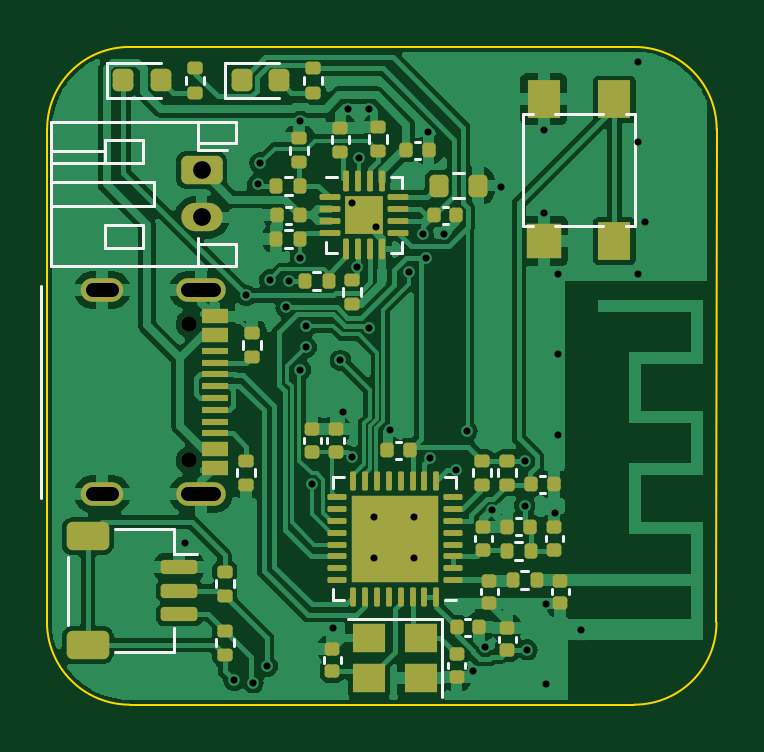
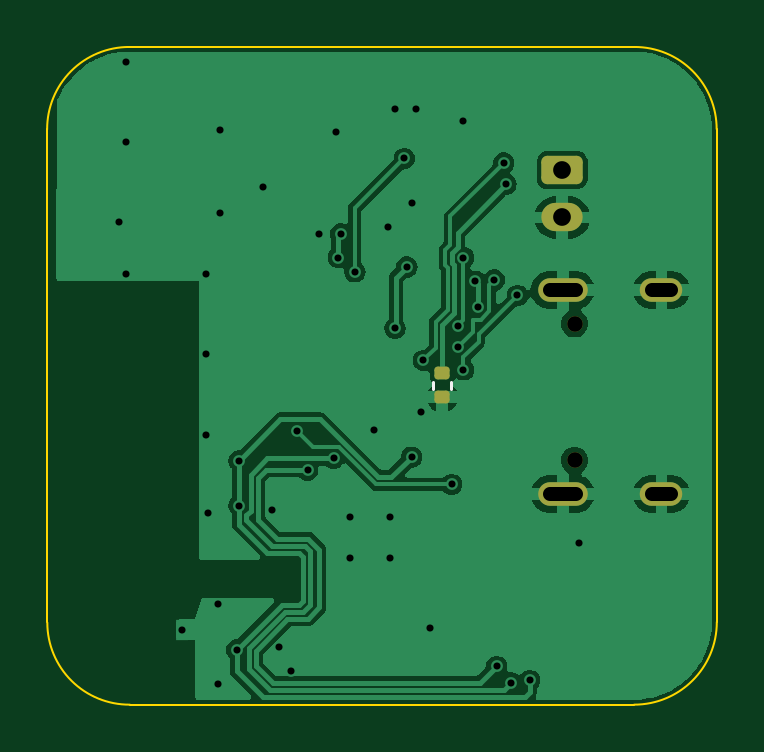
Circuit board: 10 layer files. Board 28.4 x 27.8 mm.
- bottom_copper: ESP32-C3-CuBottom.gbl (42011 bytes)
- top_copper: ESP32-C3-CuTop.gtl (96966 bytes)
- outline: ESP32-C3-EdgeCuts.gm1 (1000 bytes)
- bottom_mask: ESP32-C3-MaskBottom.gbs (1701 bytes)
- top_mask: ESP32-C3-MaskTop.gts (8291 bytes)
- paste: ESP32-C3-PasteBottom.gbp (1215 bytes)
- paste: ESP32-C3-PasteTop.gtp (8123 bytes)
- bottom_silk: ESP32-C3-SilkBottom.gbo (628 bytes)
- top_silk: ESP32-C3-SilkTop.gto (7186 bytes)
- drill: ESP32-C3.drl (1391 bytes)

=== bottom_copper: ESP32-C3-CuBottom.gbl (42011 bytes, source omitted) ===
=== top_copper: ESP32-C3-CuTop.gtl (96966 bytes, source omitted) ===
=== outline: ESP32-C3-EdgeCuts.gm1 ===
G04 #@! TF.GenerationSoftware,KiCad,Pcbnew,8.0.2*
G04 #@! TF.CreationDate,2024-05-24T20:41:35+02:00*
G04 #@! TF.ProjectId,ESP32-C3,45535033-322d-4433-932e-6b696361645f,rev?*
G04 #@! TF.SameCoordinates,Original*
G04 #@! TF.FileFunction,Profile,NP*
%FSLAX46Y46*%
G04 Gerber Fmt 4.6, Leading zero omitted, Abs format (unit mm)*
G04 Created by KiCad (PCBNEW 8.0.2) date 2024-05-24 20:41:35*
%MOMM*%
%LPD*%
G01*
G04 APERTURE LIST*
G04 #@! TA.AperFunction,Profile*
%ADD10C,0.100000*%
G04 #@! TD*
G04 APERTURE END LIST*
D10*
X32882233Y11842893D02*
X32874874Y-9025126D01*
X57750000Y15317767D02*
X36357107Y15317767D01*
X57750305Y15317718D02*
G75*
G02*
X61225073Y11825118I-5J-3474818D01*
G01*
X36374874Y-12525126D02*
G75*
G02*
X32874874Y-9025126I26J3500026D01*
G01*
X36374874Y-12525126D02*
X57725137Y-12525126D01*
X61225134Y11825118D02*
X61217775Y-9042901D01*
X61217737Y-9050297D02*
G75*
G02*
X57725137Y-12525092I-3474837J-3D01*
G01*
X32882233Y11842893D02*
G75*
G02*
X36357107Y15317767I3474867J7D01*
G01*
M02*

=== bottom_mask: ESP32-C3-MaskBottom.gbs (1701 bytes, source withheld) ===
=== top_mask: ESP32-C3-MaskTop.gts (8291 bytes, source omitted) ===
=== paste: ESP32-C3-PasteBottom.gbp (1215 bytes, source withheld) ===
=== paste: ESP32-C3-PasteTop.gtp (8123 bytes, source omitted) ===
=== bottom_silk: ESP32-C3-SilkBottom.gbo ===
G04 #@! TF.GenerationSoftware,KiCad,Pcbnew,8.0.2*
G04 #@! TF.CreationDate,2024-05-24T20:41:35+02:00*
G04 #@! TF.ProjectId,ESP32-C3,45535033-322d-4433-932e-6b696361645f,rev?*
G04 #@! TF.SameCoordinates,Original*
G04 #@! TF.FileFunction,Legend,Bot*
G04 #@! TF.FilePolarity,Positive*
%FSLAX46Y46*%
G04 Gerber Fmt 4.6, Leading zero omitted, Abs format (unit mm)*
G04 Created by KiCad (PCBNEW 8.0.2) date 2024-05-24 20:41:35*
%MOMM*%
%LPD*%
G01*
G04 APERTURE LIST*
%ADD10C,0.120000*%
G04 APERTURE END LIST*
D10*
G04 #@! TO.C,R13*
X44120000Y1153641D02*
X44120000Y846359D01*
X44880000Y1153641D02*
X44880000Y846359D01*
G04 #@! TD*
M02*

=== top_silk: ESP32-C3-SilkTop.gto (7186 bytes, source omitted) ===
=== drill: ESP32-C3.drl ===
M48
; DRILL file {KiCad 8.0.2} date 2024-05-24T20:41:35+0200
; FORMAT={-:-/ absolute / metric / decimal}
; #@! TF.CreationDate,2024-05-24T20:41:35+02:00
; #@! TF.GenerationSoftware,Kicad,Pcbnew,8.0.2
; #@! TF.FileFunction,MixedPlating,1,2
FMAT,2
METRIC
; #@! TA.AperFunction,Plated,PTH,ViaDrill
T1C0.300
; #@! TA.AperFunction,Plated,PTH,ComponentDrill
T2C0.300
; #@! TA.AperFunction,Plated,PTH,ComponentDrill
T3C0.600
; #@! TA.AperFunction,Plated,PTH,ComponentDrill
T4C0.750
; #@! TA.AperFunction,NonPlated,NPTH,ComponentDrill
T5C0.660
%
G90
G05
T1
X38.7Y-5.7
X40.8Y-11.5
X41.314Y4.8
X41.6Y-11.6
X41.8Y9.5
X41.9Y10.4
X42.2Y-10.9
X42.3Y5.45
X43.0Y4.3
X43.1Y5.4
X43.6Y12.2
X43.6Y6.4
X43.6Y1.65
X43.85Y3.5
X43.85Y2.6
X44.1Y-3.2
X45.0Y-9.3
X45.3Y2.05
X45.4Y-0.15
X45.6Y12.7
X45.8Y8.7
X45.8Y-2.05
X46.0Y6.0
X46.1Y10.6
X46.5Y12.7
X46.5Y3.4
X46.7Y-4.6
X46.7Y-6.3
X46.8Y7.7
X47.4Y-0.9
X48.2Y5.8
X48.4Y-4.6
X48.4Y-6.3
X48.8Y7.4
X48.9Y6.4
X49.0Y11.7
X49.1Y-2.1
X49.7Y7.4
X50.2Y-2.6
X50.65Y-0.95
X50.9Y-11.1
X51.4Y-10.1
X51.7Y-4.3
X52.1Y9.4
X53.1Y-2.2
X53.1Y-4.1
X53.2Y-10.2
X53.9Y11.8
X53.9Y8.3
X54.0Y-8.25
X54.0Y-11.65
X54.4Y-4.4
X54.5Y5.7
X54.5Y2.3
X54.5Y-1.1
X57.9Y14.7
X57.9Y11.3
X57.9Y5.7
X58.2Y7.9
T2
X55.5Y-9.35
T4
X39.42Y10.1
X39.42Y8.1
T5
X38.9Y3.6
X38.9Y-2.18
T3
X35.62Y5.03G85X34.82Y5.03
G05
X35.62Y-3.61G85X34.82Y-3.61
G05
X39.95Y5.03G85X38.85Y5.03
G05
X39.95Y-3.61G85X38.85Y-3.61
G05
M30
